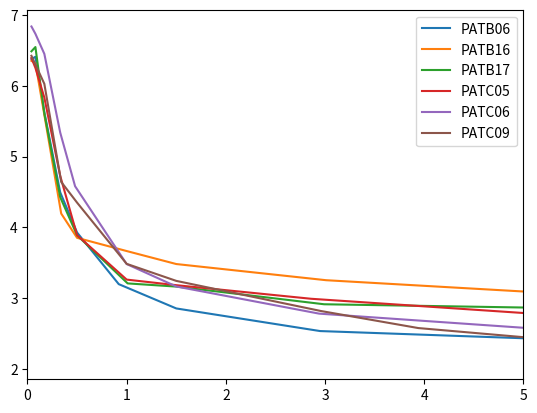

Reproduce this figure in Python.
import matplotlib.pyplot as plt

# --- for patient B06
PATB06 = [6.3780, 6.4109, 5.6277, 4.4948, 3.9268, 3.1973, 2.8537, 2.5340, 2.4378, 2.3404]#, 2.3345, 2.2355, 2.0492, 2.1173]

t_exp1 = [0.04, 0.08, 0.17, 0.33, 0.50, 0.92, 1.50, 2.95, 4.89, 6.88]#, 8.85, 13.85, 20.86, 27.96]

# --------------------------------------------------------------------------------------------------------

# --- for patient B07
PATB07= [4.2227, 4.0733, 3.0599, 2.2122, 1.7924, 1.6435, 1.7160, 1.6435, 1.2304, 1.0792]#, 1.0000, 1.0000, 1.0000, 1.0000]

t_exp2 = [0.04, 0.09, 0.17, 0.34, 0.50, 1.00, 1.50, 2.98, 4.91, 6.92]#, 10.94, 13.96, 20.91, 27.98]

#--------------------------------------------------------------------------------------------------------

# --- for patient B08
PATB08 = [5.6546, 5.6486, 4.6203, 3.6876, 3.1526, 2.6355, 2.5302, 2.6294, 2.2788, 2.0719]#, 1.9031, 1.7924, 1.6335, 1.5682]

t_exp3 = [0.04, 0.08, 0.17, 0.34, 0.51, 1.00, 1.50, 2.91, 4.92, 6.91]#, 10.87, 13.86, 20.87, 25.92]

#--------------------------------------------------------------------------------------------------------

# --- for patient B09
PATB09 = [6.2734, 6.0103, 5.9685, 5.6755, 5.5739, 5.4454, 4.9222, 5.1703, 4.8385, 4.1949]#, 3.0931, 2.1790, 1.5682, 1.5051]

t_exp4 = [0.04, 0.09, 0.17, 0.34, 0.50, 1.00, 1.50, 2.98, 4.90, 6.94]#, 10.96, 14.95, 20.96, 28.03]

#--------------------------------------------------------------------------------------------------------

# --- for patient B16
PATB16 = [6.3541, 6.3212, 5.5915, 4.1949, 3.8517, 3.6651, 3.4814, 3.2529, 3.0120, 3.0302]#, 2.7528, 2.3838, 2.1818, 1.9243]

t_exp5 = [0.04, 0.08, 0.17, 0.34, 0.50, 1.00, 1.50, 3.01, 6.01, 7.00]#, 9.99, 14.00, 20.98, 30.01]

#--------------------------------------------------------------------------------------------------------

# --- for patient B17
PATB17 = [6.4885, 6.5486, 5.6096, 4.4266, 3.8878, 3.2076, 3.1626, 2.9128, 2.8432, 2.7474]#, 2.7016, 2.3541, 2.0453, 1.4914]

t_exp6 = [0.04, 0.08, 0.17, 0.33, 0.50, 1.01, 1.50, 2.99, 6.03, 7.02]#, 9.98, 14.04, 21.03, 30.03]

#--------------------------------------------------------------------------------------------------------

# --- for patient C05
PATC05 = [6.394490, 6.254302, 5.833741, 4.727484, 3.889414, 3.261501, 3.182415, 2.990339, 2.609594]#, 2.527630, 2.743510, 2.694605, 2.227887, 1.863323]

t_exp7 = [0.04, 0.08, 0.17, 0.33, 0.50, 1.00, 1.50, 2.86, 6.91]#, 8.86, 9.88, 13.90, 21.87, 30.87]

#--------------------------------------------------------------------------------------------------------

# --- for patient C06
PATC06 = [6.839431, 6.735814, 6.452393, 5.340039, 4.581198, 3.481012, 3.164055, 2.780317, 2.484300, 2.509203]#, 2.369216, 1.949390, 1.623249, 1.556303]

t_exp8 = [0.04, 0.08, 0.17, 0.33, 0.48, 1.00, 1.50, 2.94, 5.99, 7.01]#, 9.91, 15.00, 22.00, 28.02]

#--------------------------------------------------------------------------------------------------------

# --- for patient C09
PATC09 = [6.424965, 6.303063, 6.028728, 4.642148, 4.349588, 3.484015, 3.243286, 2.816904, 2.576341, 2.089905]#, 2.025306, 1.698970, 1.278754, 1.342423]

t_exp9 = [0.04, 0.08, 0.17, 0.34, 0.50, 1.00, 1.50, 2.96, 3.94, 7.94]#, 9.95, 14.94, 24.03, 30.94]

#--------------------------------------------------------------------------------------------------------

# --- for patient C10
PATC10 = [5.583842, 5.455846, 4.754914, 3.447468, 2.749736, 2.311754, 2.158362, 1.944483, 1.707570, 1.322219]#, 1.322219, 1.000000, 1.000000, 1.000000]

t_exp10 = [0.04, 0.09, 0.18, 0.33, 0.50, 1.00, 1.50, 2.96, 3.98, 7.00]#, 9.98, 13.97, 2196, 30.02]

plt.plot(t_exp1, PATB06)
plt.plot(t_exp5, PATB16)
plt.plot(t_exp6, PATB17)

plt.plot(t_exp7, PATC05)
plt.plot(t_exp8, PATC06)
plt.plot(t_exp9, PATC09)

#plt.plot(t_exp2, PATB07)
#plt.plot(t_exp3, PATB08)
#plt.plot(t_exp10, PATC10)

#plt.plot(t_exp4, PATB09)

plt.xlim(0.0, 5.0)
plt.legend(["PATB06", "PATB16", "PATB17", "PATC05", "PATC06", "PATC09"])
plt.show()